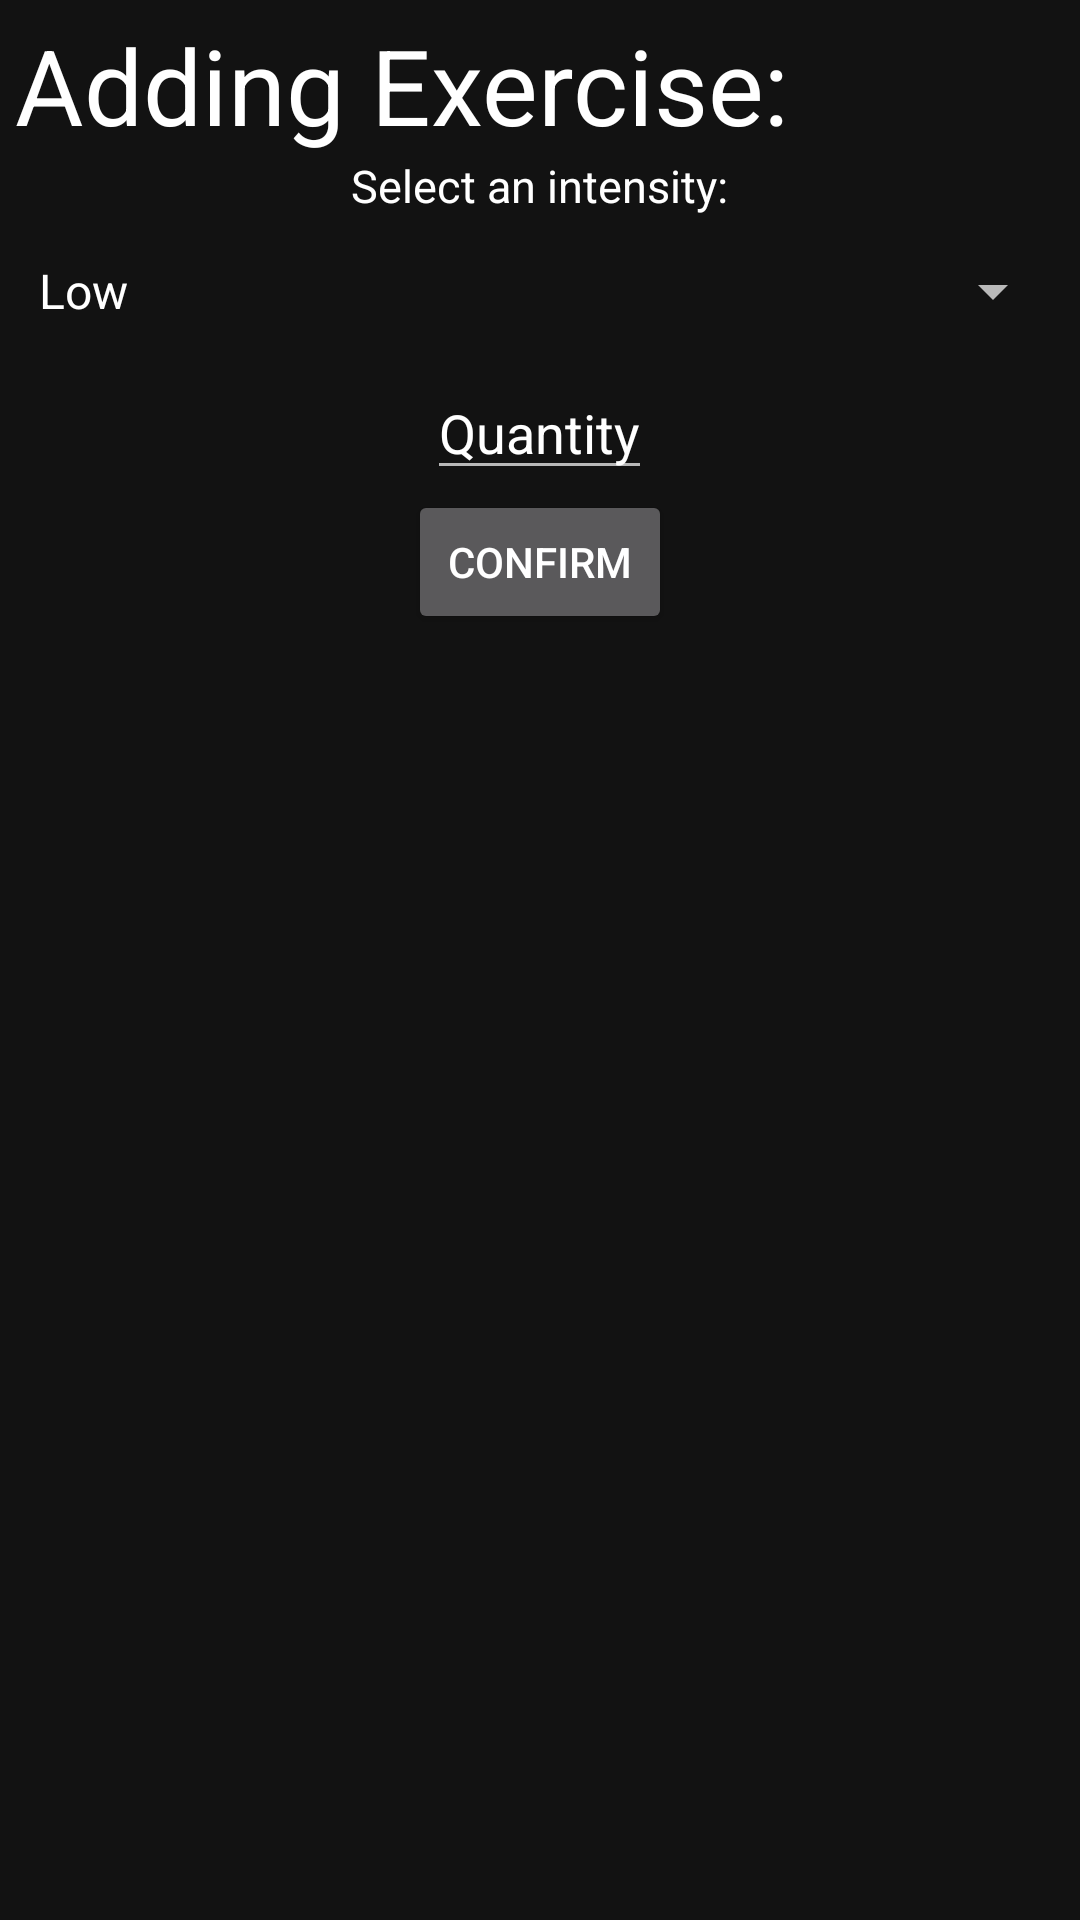

This screen was rendered from an Android layout file. Write that file and the resources it references.
<!-- AndroidManifest.xml: application theme AppTheme -->
<!-- res/layout/pop_up_exercise.xml -->
<?xml version="1.0" encoding="utf-8"?>
<LinearLayout xmlns:android="http://schemas.android.com/apk/res/android"
    xmlns:tools="http://schemas.android.com/tools"
    android:orientation="vertical"
    android:layout_width="450dp"
    android:layout_height="250dp"
    android:padding="5dp"
    android:layout_gravity="center"
    tools:ignore="PrivateResource">

    <TextView
        android:id="@+id/tvPopUpTitle"
        android:layout_width="wrap_content"
        android:layout_height="wrap_content"
        android:text="Adding Exercise: "
        android:textSize="35dp"
        android:textColor="@color/cardview_light_background"/>

    <TextView
        android:id="@+id/tvSpinnerTitle"
        android:layout_width="wrap_content"
        android:layout_height="wrap_content"
        android:layout_gravity="center"
        android:text="Select an intensity:"
        android:textSize="15dp"
        android:textColor="@color/cardview_light_background"/>
    <Spinner
        android:id="@+id/spnIntensity"
        android:layout_width="match_parent"
        android:layout_height="50dp"
        android:entries="@array/intensityLevel_array"
        />

    <EditText
        android:id="@+id/etDuration"
        android:layout_width="wrap_content"
        android:layout_height="wrap_content"
        android:hint="Quantity"
        android:inputType="number"
        android:layout_gravity="center"
        android:textColorHint="@color/cardview_light_background" />
    <Button
        android:id="@+id/btnConfirm"
        android:layout_width="wrap_content"
        android:layout_height="wrap_content"
        android:layout_gravity="center"

        android:text="Confirm" />


</LinearLayout>
<!-- resources referenced by this layout -->
<resources>
  <string-array name="intensityLevel_array">
          <item>Low</item>
          <item>Medium</item>
          <item>High</item>
      </string-array>
  <style name="AppTheme" parent="Theme.MaterialComponents">
          <item name="colorPrimary">@color/colorPrimary</item>
          <item name="colorPrimaryDark">@color/colorPrimaryDark</item>
          <item name="colorAccent">@color/colorAccent</item>
          <item name="colorSecondary">@color/colorSecondary</item>
          <item name="windowNoTitle">true</item>
      </style>
  <color name="colorPrimary">#2196f3</color>
  <color name="colorPrimaryDark">#0069c0</color>
  <color name="colorAccent">#6ec6ff</color>
  <color name="colorSecondary">#0069c0</color>
</resources>
